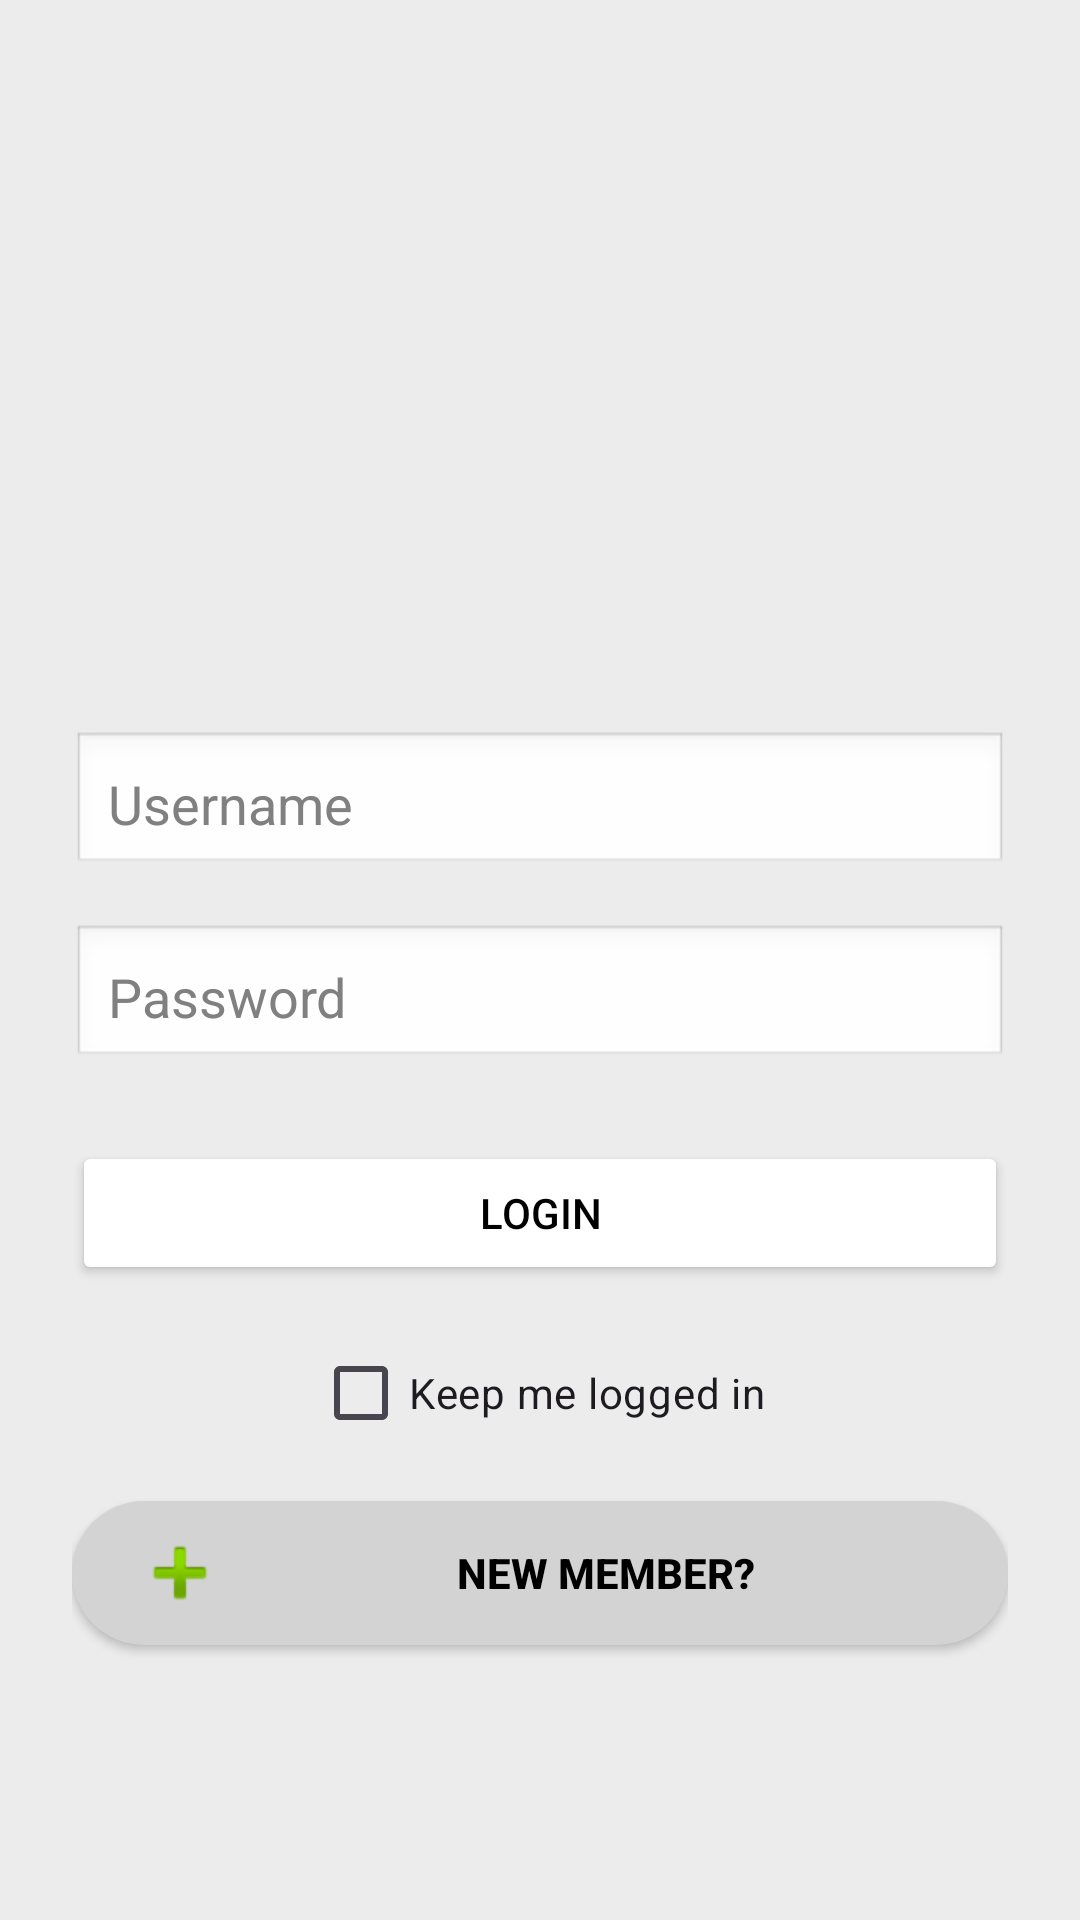

Reconstruct the res/layout file that produces this screen, plus the resources it refers to.
<!-- AndroidManifest.xml: application theme Theme.CSE476Assignment2 -->
<!-- res/layout/activity_main.xml -->
<?xml version="1.0" encoding="utf-8"?>
<androidx.constraintlayout.widget.ConstraintLayout xmlns:android="http://schemas.android.com/apk/res/android"
    xmlns:app="http://schemas.android.com/apk/res-auto"
    xmlns:tools="http://schemas.android.com/tools"
    android:id="@+id/main"
    android:layout_width="match_parent"
    android:layout_height="match_parent"
    tools:context="com.example.cse476assignment2.MainActivity">

    <LinearLayout
        android:orientation="vertical"
        android:gravity="center"
        android:padding="24dp"
        android:layout_width="match_parent"
        android:layout_height="match_parent"
        android:background="@drawable/top_background">

        
        <ImageView
            android:contentDescription="@string/app_logo"
            android:src="@drawable/ic_launcher_foreground"
            android:layout_width="120dp"
            android:layout_height="120dp"
            android:layout_marginBottom="32dp" />

        
        <EditText
            android:id="@+id/username"
            android:hint="@string/username"
            android:inputType="textPersonName"
            android:autofillHints="username"
            android:padding="12dp"
            android:background="@android:drawable/edit_text"
            android:layout_width="match_parent"
            android:layout_height="wrap_content"
            android:layout_marginBottom="16dp"
            android:textColorHint="@color/hint_grey" />

        
        <EditText
            android:id="@+id/password"
            android:hint="@string/password"
            android:inputType="textPassword"
            android:autofillHints="password"
            android:padding="12dp"
            android:background="@android:drawable/edit_text"
            android:layout_width="match_parent"
            android:layout_height="wrap_content"
            android:layout_marginBottom="24dp"
            android:textColorHint="@color/hint_grey" />

        
        <Button
            android:id="@+id/loginButton"
            android:text="@string/login"
            android:backgroundTint="#FFFFFF"
            android:textColor="#000000"
            android:layout_width="match_parent"
            android:layout_height="wrap_content" />


        
        <CheckBox
            android:id="@+id/rememberMe"
            android:layout_width="wrap_content"
            android:layout_height="wrap_content"
            android:layout_marginTop="12dp"
            android:checked="false"
            android:text="@string/remember_me" />

        <androidx.appcompat.widget.AppCompatButton
            android:id="@+id/buttonNewMember"
            android:layout_width="match_parent"
            android:layout_height="wrap_content"
            android:layout_marginTop="12dp"
            android:text="@string/new_member"
            android:textStyle="bold"
            android:textColor="@android:color/black"
            android:drawableStart="@android:drawable/ic_input_add"
            android:drawablePadding="12dp"
            android:background="@drawable/btn_background_1"
            android:backgroundTint="#D3D3D3"
            android:paddingStart="20dp"
            android:paddingEnd="20dp"/>


    </LinearLayout>
</androidx.constraintlayout.widget.ConstraintLayout>
<!-- resources referenced by this layout -->
<resources>
  <color name="hint_grey">#808080</color>
  <!-- drawable btn_background_1 (drawable) -->
  <?xml version="1.0" encoding="utf-8"?>
  <selector xmlns:android="http://schemas.android.com/apk/res/android">
  <item>
      <shape android:shape="rectangle">
          <solid android:color="#ffffff"/>
          <corners android:radius="50dp"/>
  
      </shape>
  </item>
  </selector>
  <!-- drawable ic_launcher_foreground: webp bitmap (mipmap-hdpi, 3646 bytes) -->
  <string name="app_logo">App Logo</string>
  <string name="login">Login</string>
  <string name="new_member">New member?</string>
  <string name="password">Password</string>
  <string name="remember_me">Keep me logged in</string>
  <string name="username">Username</string>
  <style name="Theme.CSE476Assignment2" parent="Base.Theme.CSE476Assignment2" />
  <style name="Base.Theme.CSE476Assignment2" parent="Theme.Material3.DayNight.NoActionBar">
          
          
          
          <item name="android:windowBackground">@color/app_background</item>
          
      </style>
  <color name="app_background">#ECECEC</color>
</resources>
